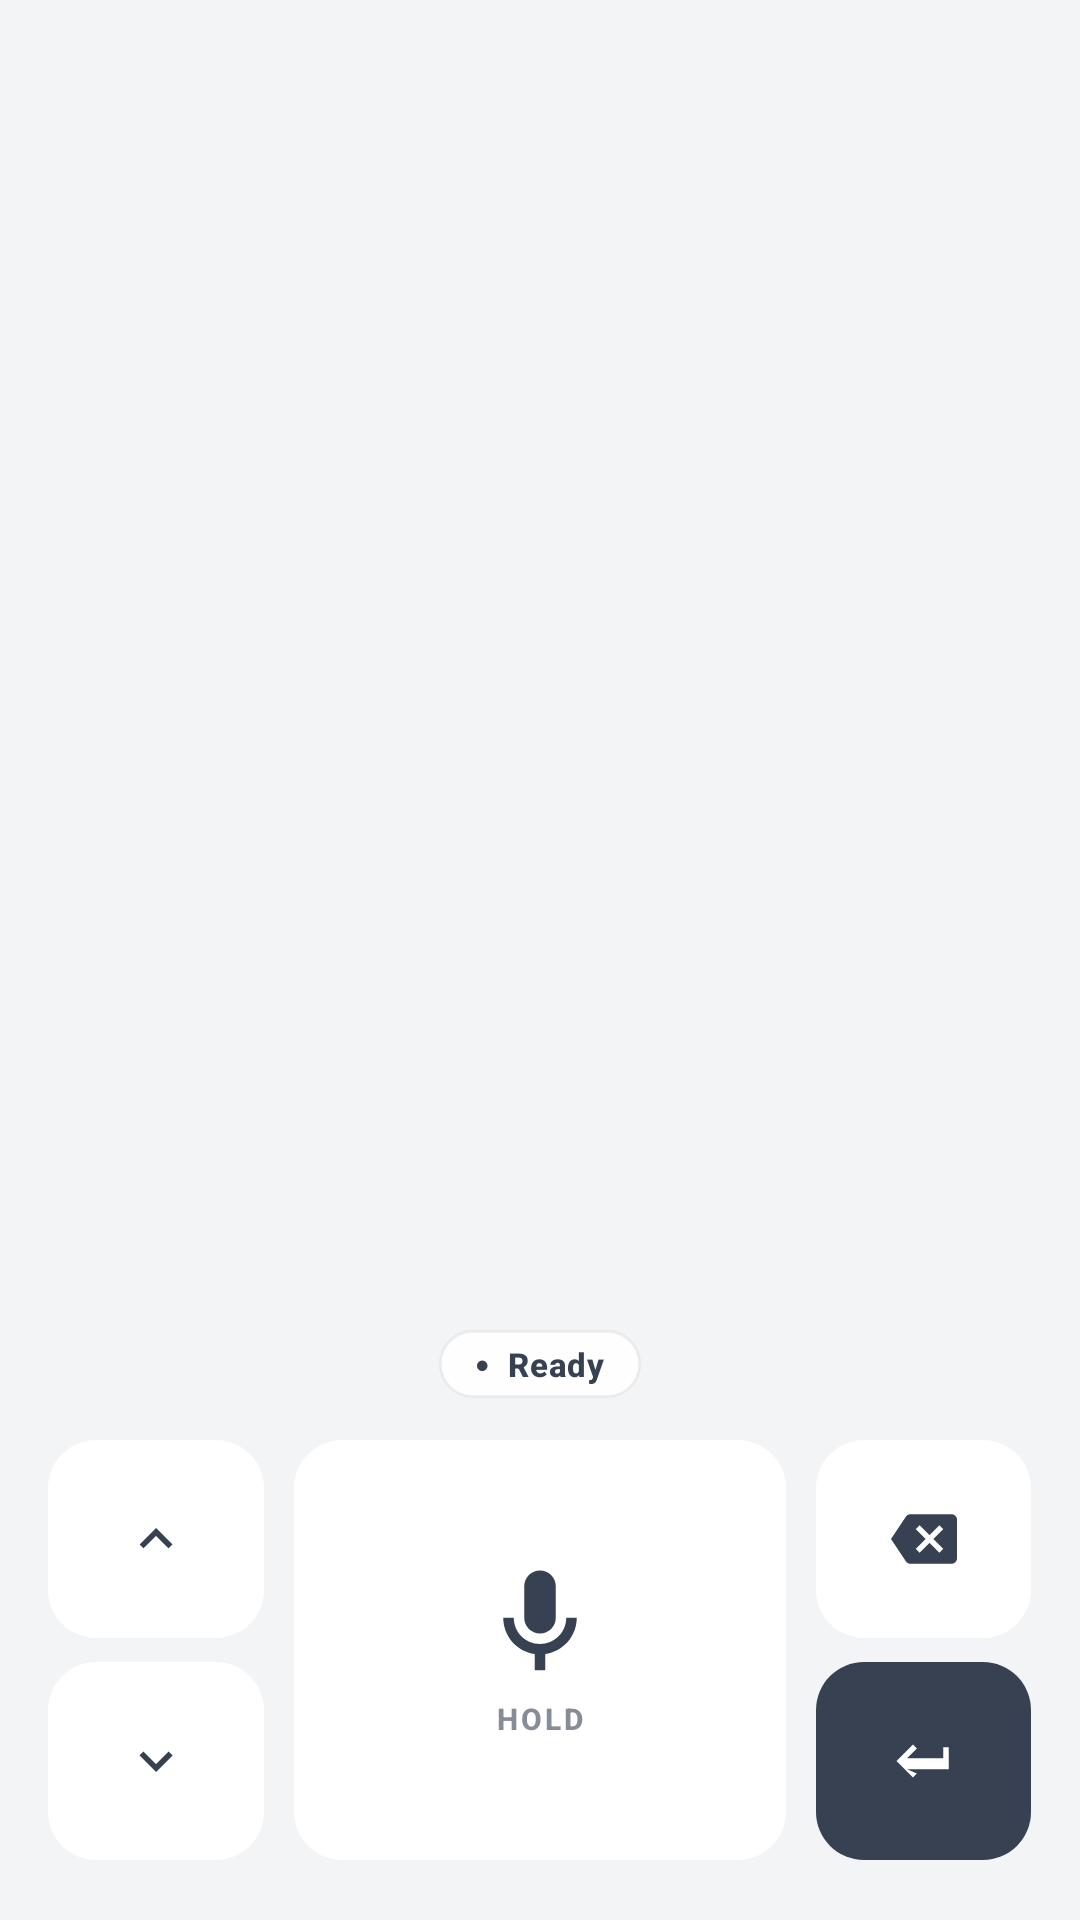

Here is an Android app screen rendered from its layout file. Give the layout XML and the strings, colors and styles it references.
<!-- AndroidManifest.xml: application theme Theme.ReliquaryVoice -->
<!-- res/layout/ime_voice_bar.xml -->
<?xml version="1.0" encoding="utf-8"?>
<LinearLayout xmlns:android="http://schemas.android.com/apk/res/android"
    android:layout_width="match_parent"
    android:layout_height="wrap_content"
    android:orientation="vertical"
    android:background="#F3F4F6"
    android:gravity="bottom">

    
    <FrameLayout
        android:layout_width="match_parent"
        android:layout_height="wrap_content"
        android:layout_marginTop="12dp"
        android:layout_marginBottom="14dp">

        <LinearLayout
            android:id="@+id/status_pill"
            android:layout_width="wrap_content"
            android:layout_height="wrap_content"
            android:layout_gravity="center_horizontal"
            android:orientation="horizontal"
            android:gravity="center_vertical"
            android:background="@drawable/bg_status_pill"
            android:paddingHorizontal="12dp"
            android:paddingVertical="4dp">

            <TextView
                android:id="@+id/status_dot"
                android:layout_width="wrap_content"
                android:layout_height="wrap_content"
                android:text="●"
                android:textSize="8sp"
                android:textColor="#374151" />

            <TextView
                android:id="@+id/status_text"
                android:layout_width="wrap_content"
                android:layout_height="wrap_content"
                android:text="Ready"
                android:textSize="11sp"
                android:textStyle="bold"
                android:textColor="#374151"
                android:layout_marginStart="6dp"
                android:fontFamily="sans-serif-medium"
                android:letterSpacing="0.02" />
        </LinearLayout>
    </FrameLayout>

    
    
    <LinearLayout
        android:layout_width="match_parent"
        android:layout_height="160dp"
        android:orientation="horizontal"
        android:paddingHorizontal="16dp"
        android:paddingBottom="20dp">

        
        <LinearLayout
            android:layout_width="0dp"
            android:layout_height="match_parent"
            android:layout_weight="0.8"
            android:orientation="vertical"
            android:paddingEnd="10dp">

            
            <FrameLayout
                android:layout_width="match_parent"
                android:layout_height="0dp"
                android:layout_weight="1"
                android:layout_marginBottom="4dp">
                <ImageButton
                    android:id="@+id/btn_arrow_up"
                    android:layout_width="match_parent"
                    android:layout_height="match_parent"
                    android:background="@drawable/bg_kb_button"
                    android:src="@drawable/ic_arrow_up"
                    android:scaleType="centerInside"
                    android:contentDescription="Up"
                    android:stateListAnimator="@null" />
            </FrameLayout>

            
            <FrameLayout
                android:layout_width="match_parent"
                android:layout_height="0dp"
                android:layout_weight="1"
                android:layout_marginTop="4dp">
                <ImageButton
                    android:id="@+id/btn_arrow_down"
                    android:layout_width="match_parent"
                    android:layout_height="match_parent"
                    android:background="@drawable/bg_kb_button"
                    android:src="@drawable/ic_arrow_down"
                    android:scaleType="centerInside"
                    android:contentDescription="Down"
                    android:stateListAnimator="@null" />
            </FrameLayout>
        </LinearLayout>

        
        <FrameLayout
            android:id="@+id/btn_ptt_container"
            android:layout_width="0dp"
            android:layout_height="match_parent"
            android:layout_weight="1.6"
            android:clickable="true"
            android:focusable="true"
            android:background="@drawable/bg_kb_button">

            <LinearLayout
                android:layout_width="wrap_content"
                android:layout_height="wrap_content"
                android:layout_gravity="center"
                android:orientation="vertical"
                android:gravity="center_horizontal">

                <ImageView
                    android:id="@+id/iv_ptt_mic"
                    android:layout_width="42dp"
                    android:layout_height="42dp"
                    android:src="@drawable/ic_mic_large"
                    android:scaleType="centerInside"
                    android:layout_marginBottom="4dp" />

                <TextView
                    android:id="@+id/tv_ptt_label"
                    android:layout_width="wrap_content"
                    android:layout_height="wrap_content"
                    android:text="HOLD"
                    android:textSize="10sp"
                    android:textStyle="bold"
                    android:textColor="#374151"
                    android:alpha="0.6"
                    android:letterSpacing="0.1"
                    android:fontFamily="sans-serif-medium" />
            </LinearLayout>

            
            <View
                android:layout_width="match_parent"
                android:layout_height="match_parent"
                android:background="?attr/selectableItemBackground" />
        </FrameLayout>

        
        <LinearLayout
            android:layout_width="0dp"
            android:layout_height="match_parent"
            android:layout_weight="0.8"
            android:orientation="vertical"
            android:paddingStart="10dp">

            
            <FrameLayout
                android:layout_width="match_parent"
                android:layout_height="0dp"
                android:layout_weight="1"
                android:layout_marginBottom="4dp">
                <ImageButton
                    android:id="@+id/btn_backspace"
                    android:layout_width="match_parent"
                    android:layout_height="match_parent"
                    android:background="@drawable/bg_kb_button"
                    android:src="@drawable/ic_backspace_dark"
                    android:scaleType="centerInside"
                    android:contentDescription="Backspace"
                    android:stateListAnimator="@null" />
            </FrameLayout>

            
            <FrameLayout
                android:layout_width="match_parent"
                android:layout_height="0dp"
                android:layout_weight="1"
                android:layout_marginTop="4dp">
                <ImageButton
                    android:id="@+id/btn_enter"
                    android:layout_width="match_parent"
                    android:layout_height="match_parent"
                    android:background="@drawable/bg_kb_button_enter"
                    android:src="@drawable/ic_enter"
                    android:scaleType="centerInside"
                    android:contentDescription="Enter"
                    android:stateListAnimator="@null" />
            </FrameLayout>
        </LinearLayout>

    </LinearLayout>
</LinearLayout>
<!-- resources referenced by this layout -->
<resources>
  <!-- drawable bg_kb_button (drawable) -->
  <?xml version="1.0" encoding="utf-8"?>
  <ripple xmlns:android="http://schemas.android.com/apk/res/android"
      android:color="#E5E7EB">
      <item>
          <shape android:shape="rectangle">
              <solid android:color="#FFFFFF" />
              <corners android:radius="16dp" />
          </shape>
      </item>
  </ripple>
  <!-- drawable bg_kb_button_enter (drawable) -->
  <?xml version="1.0" encoding="utf-8"?>
  <ripple xmlns:android="http://schemas.android.com/apk/res/android"
      android:color="#1F2937">
      <item>
          <shape android:shape="rectangle">
              <solid android:color="#374151" />
              <corners android:radius="16dp" />
          </shape>
      </item>
  </ripple>
  <!-- drawable bg_status_pill (drawable) -->
  <?xml version="1.0" encoding="utf-8"?>
  <shape xmlns:android="http://schemas.android.com/apk/res/android"
      android:shape="rectangle">
      <solid android:color="#F0FFFFFF" />
      <corners android:radius="100dp" />
      <stroke
          android:width="1dp"
          android:color="#0D000000" />
  </shape>
  <!-- drawable ic_arrow_down (drawable) -->
  <vector xmlns:android="http://schemas.android.com/apk/res/android"
      android:width="22dp"
      android:height="22dp"
      android:viewportWidth="24"
      android:viewportHeight="24">
      <path
          android:fillColor="#374151"
          android:pathData="M7.41,8.59L12,13.17l4.59,-4.58L18,10l-6,6 -6,-6z" />
  </vector>
  <!-- drawable ic_arrow_up (drawable) -->
  <vector xmlns:android="http://schemas.android.com/apk/res/android"
      android:width="22dp"
      android:height="22dp"
      android:viewportWidth="24"
      android:viewportHeight="24">
      <path
          android:fillColor="#374151"
          android:pathData="M7.41,15.41L12,10.83l4.59,4.58L18,14l-6,-6 -6,6z" />
  </vector>
  <!-- drawable ic_backspace_dark (drawable) -->
  <vector xmlns:android="http://schemas.android.com/apk/res/android"
      android:width="22dp"
      android:height="22dp"
      android:viewportWidth="24"
      android:viewportHeight="24">
      <path
          android:fillColor="#374151"
          android:pathData="M22,3H7c-0.69,0 -1.23,0.35 -1.59,0.88L0,12l5.41,8.11c0.36,0.53 0.9,0.89 1.59,0.89h15c1.1,0 2,-0.9 2,-2V5c0,-1.1 -0.9,-2 -2,-2zM19,15.59L17.59,17 14,13.41 10.41,17 9,15.59 12.59,12 9,8.41 10.41,7 14,10.59 17.59,7 19,8.41 15.41,12 19,15.59z" />
  </vector>
  <!-- drawable ic_enter (drawable) -->
  <vector xmlns:android="http://schemas.android.com/apk/res/android"
      android:width="22dp"
      android:height="22dp"
      android:viewportWidth="24"
      android:viewportHeight="24">
      <path
          android:fillColor="#FFFFFF"
          android:pathData="M19,7v4H5.83l3.58,-3.59L8,6l-6,6 6,6 1.41,-1.41L5.83,15H21V7z" />
  </vector>
  <!-- drawable ic_mic_large (drawable) -->
  <vector xmlns:android="http://schemas.android.com/apk/res/android"
      android:width="42dp"
      android:height="42dp"
      android:viewportWidth="24"
      android:viewportHeight="24">
      <path
          android:fillColor="#374151"
          android:pathData="M12,14c1.66,0 3,-1.34 3,-3V5c0,-1.66 -1.34,-3 -3,-3S9,3.34 9,5v6c0,1.66 1.34,3 3,3z" />
      <path
          android:fillColor="#374151"
          android:pathData="M17,11c0,2.76 -2.24,5 -5,5s-5,-2.24 -5,-5H5c0,3.53 2.61,6.43 6,6.92V21h2v-3.08c3.39,-0.49 6,-3.39 6,-6.92h-2z" />
  </vector>
  <color name="primary">#FF0F172A</color>
  <color name="secondary">#FFF1F5F9</color>
  <color name="primary_foreground">#FFF8FAFC</color>
  <color name="accent">#FFF1F5F9</color>
  <color name="accent_foreground">#FF0F172A</color>
  <color name="background">#FFFFFFFF</color>
  <color name="card">#FFFFFFFF</color>
  <color name="foreground">#FF020817</color>
  <color name="status_bar">#FFFFFFFF</color>
</resources>
